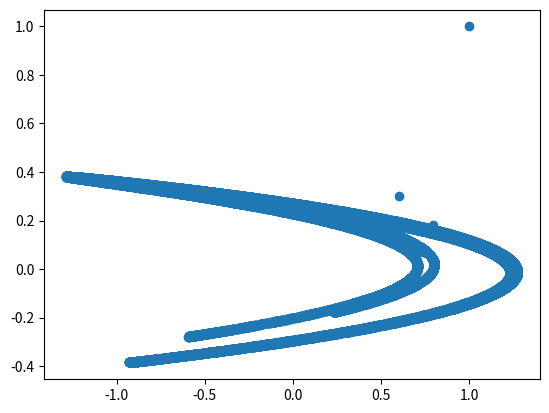

Source code (Python):
'''
エノン関数
'''
import matplotlib.pyplot as plt

def transform(p):
    x, y = p
    x1 = y + 1.0 -1.4*x**2
    y1 = 0.3*x
    return x1, y1

if __name__ == '__main__':
    p = (1 ,1)
    x = [p[0]]
    y = [p[1]]
    for i in range(20000):
        p = transform(p)
        x.append(p[0])
        y.append(p[1])
    plt.plot(x, y, 'o')
    plt.show()
